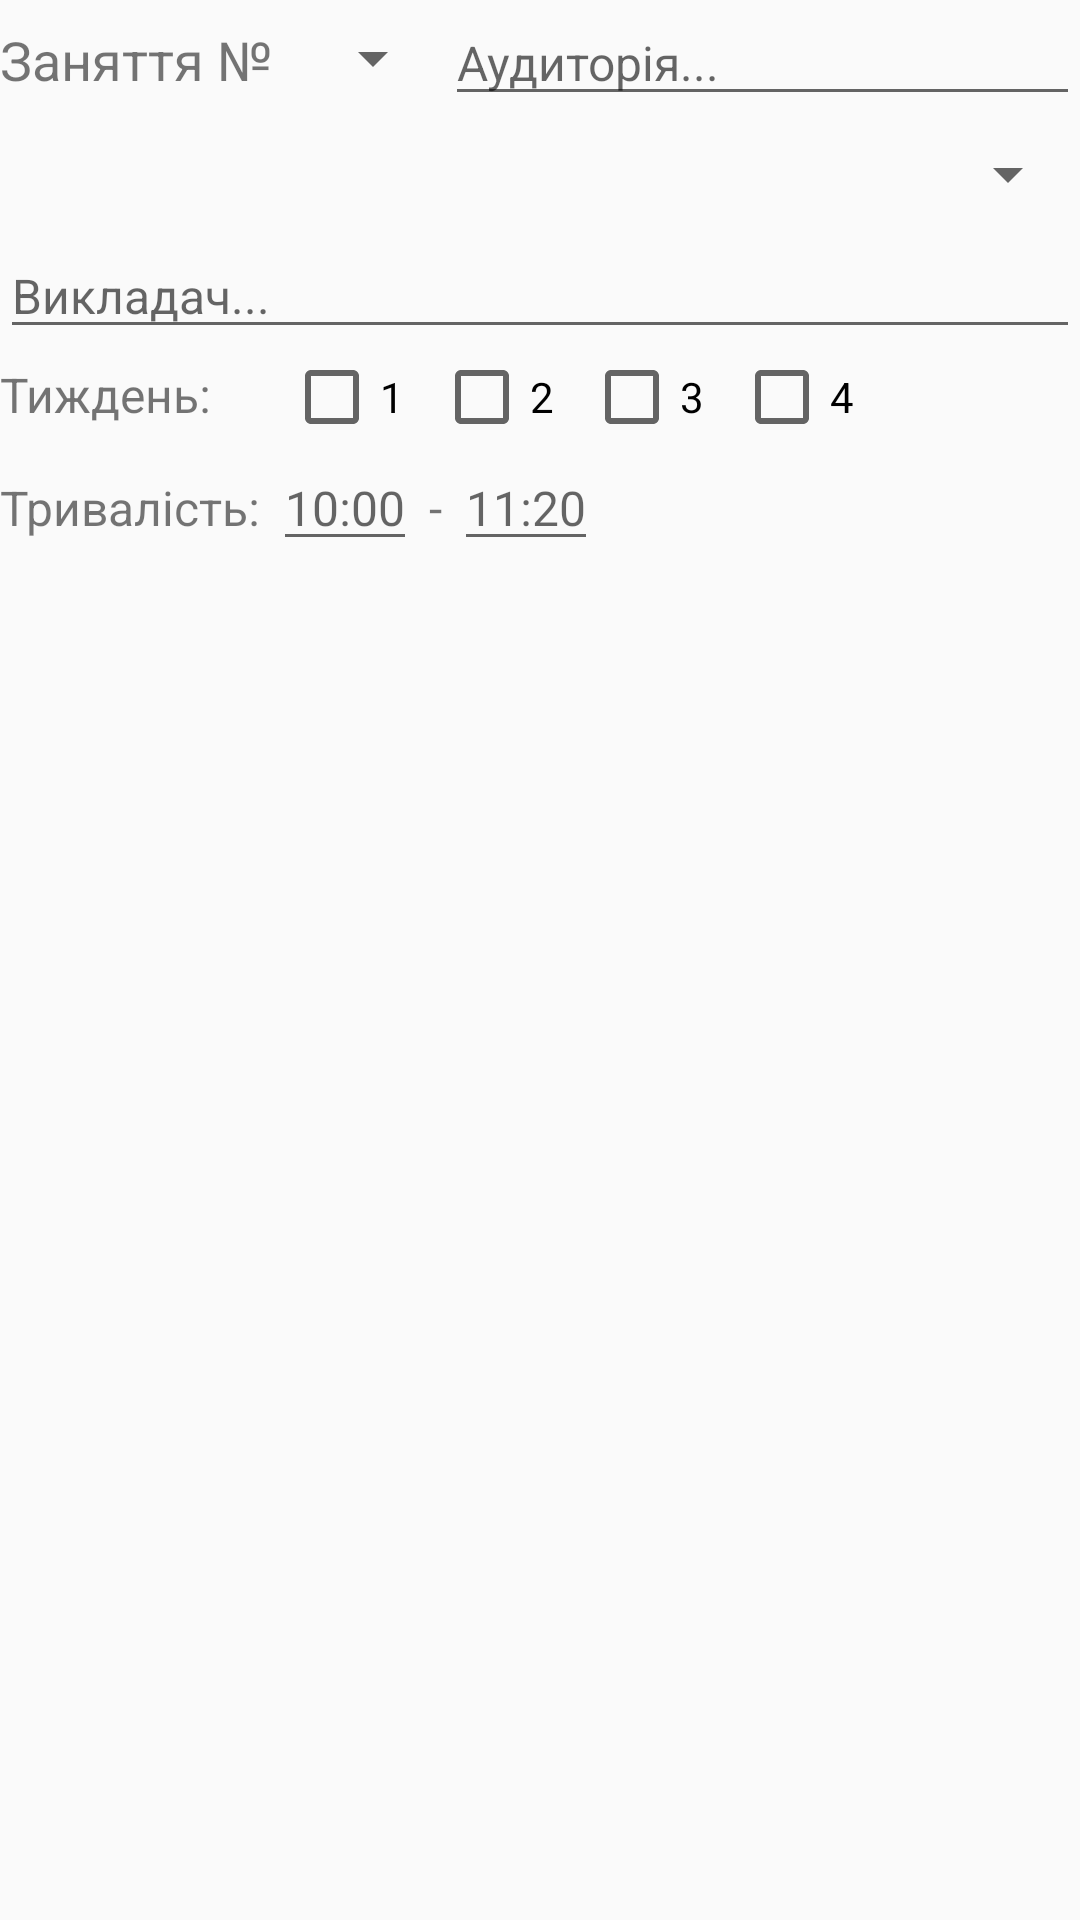

The Android layout XML behind this screen, and the referenced resources:
<!-- AndroidManifest.xml: application theme AppTheme -->
<!-- res/layout/add_lesson_dialog.xml -->
<?xml version="1.0" encoding="utf-8"?>
<RelativeLayout
    xmlns:android="http://schemas.android.com/apk/res/android"
    android:layout_width="match_parent"
    android:layout_height="match_parent">

    <LinearLayout
        android:layout_width="match_parent"
        android:layout_height="wrap_content"
        android:orientation="vertical">
        <LinearLayout
            android:layout_width="match_parent"
            android:layout_height="wrap_content">
            <TextView
                android:layout_width="wrap_content"
                android:layout_height="wrap_content"
                android:text="Заняття № "
                android:textSize="18dp"/>

            <Spinner
                android:id="@+id/add_lesson_num_spinner"
                android:layout_width="wrap_content"
                android:layout_height="match_parent"
                android:layout_marginLeft="5dp" />
            <EditText
                android:id="@+id/add_lesson_audience"
                android:layout_width="match_parent"
                android:layout_height="wrap_content"
                android:textSize="16dp"
                android:hint="Аудиторія..."/>


        </LinearLayout>

        <Spinner
            android:id="@+id/add_lesson_name"
            android:layout_width="match_parent"
            android:layout_height="39dp"
            android:layout_alignParentStart="true"
            android:textSize="16dp" />

        <EditText
            android:id="@+id/add_lesson_teacher"
            android:layout_width="match_parent"
            android:layout_height="wrap_content"
            android:textSize="16dp"
            android:hint="Викладач..."/>

        <LinearLayout
            android:layout_width="match_parent"
            android:layout_height="wrap_content">

            <TextView
                android:layout_width="wrap_content"
                android:layout_height="wrap_content"
                android:text="Тиждень: "
                android:textSize="16dp"/>
            <CheckBox
                android:id="@+id/week1"
                android:layout_width="wrap_content"
                android:layout_height="wrap_content"
                android:layout_marginLeft="20dp"
                android:text="1"/>
            <CheckBox
                android:id="@+id/week2"
                android:layout_width="wrap_content"
                android:layout_height="wrap_content"
                android:layout_marginLeft="10dp"
                android:text="2"/>
            <CheckBox
                android:id="@+id/week3"
                android:layout_width="wrap_content"
                android:layout_height="wrap_content"
                android:layout_marginLeft="10dp"
                android:text="3"/>
            <CheckBox
                android:id="@+id/week4"
                android:layout_width="wrap_content"
                android:layout_height="wrap_content"
                android:layout_marginLeft="10dp"
                android:text="4"/>
        </LinearLayout>

        <LinearLayout
            android:layout_width="match_parent"
            android:layout_height="wrap_content">
            <TextView
                android:layout_width="wrap_content"
                android:layout_height="wrap_content"
                android:textSize="16dp"
                android:text="Тривалість: "/>

            <EditText
                android:id="@+id/add_lesson_start"
                android:layout_width="wrap_content"
                android:layout_height="wrap_content"
                android:textSize="16dp"
                android:hint="10:00"/>
            <TextView
                android:layout_width="wrap_content"
                android:layout_height="wrap_content"
                android:textSize="16dp"
                android:inputType="time"
                android:text=" - "/>
            <EditText
                android:id="@+id/add_lesson_end"
                android:layout_width="wrap_content"
                android:layout_height="wrap_content"
                android:textSize="16dp"
                android:inputType="time"
                android:hint="11:20"/>


        </LinearLayout>


    </LinearLayout>

</RelativeLayout>
<!-- resources referenced by this layout -->
<resources>
  <style name="AppTheme" parent="Theme.AppCompat.Light.DarkActionBar">
          
          <item name="colorPrimary">#03A9F4</item>
          <item name="colorPrimaryDark">#0288D1</item>
          <item name="colorAccent">#4fa881</item>
          
          <item name="android:windowContentTransitions">true</item>
      </style>
</resources>
